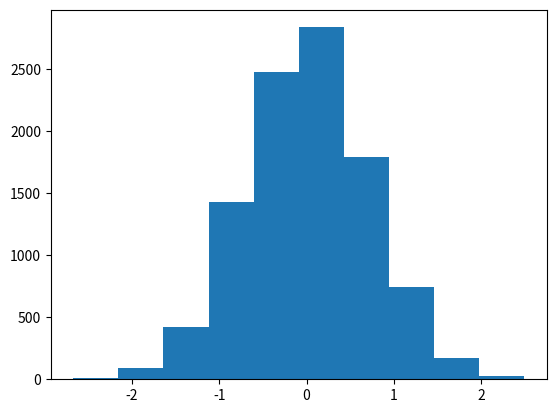
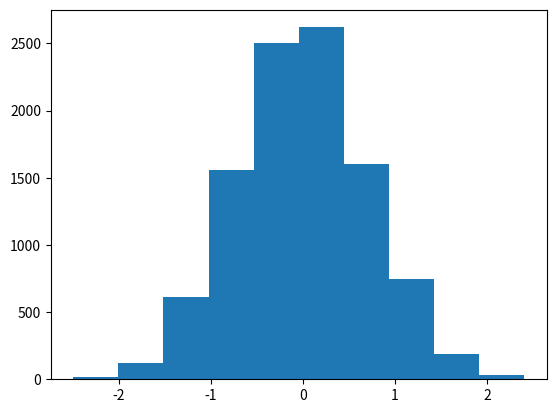

These charts were generated, in order, by the following Python code:
# -*- coding: utf-8 -*-
"""
Created on Thu Mar  4 18:48:05 2021

[redacted]
"""
import numpy as np
import matplotlib.pyplot as plt
np.random.seed(42)

n= 2
N = 10000
x = np.random.randn(n, N)
xbar = np.mean(x, axis = 0)
print(x, x.shape, xbar[0])

x2= np.random.randn(N,n)
xbar2 = np.mean(x2, axis = 1)
print(x2, x2.shape, xbar2[0])

plt.figure()
plt.hist(xbar)
plt.show()

plt.figure()
plt.hist(xbar2)
plt.show()
